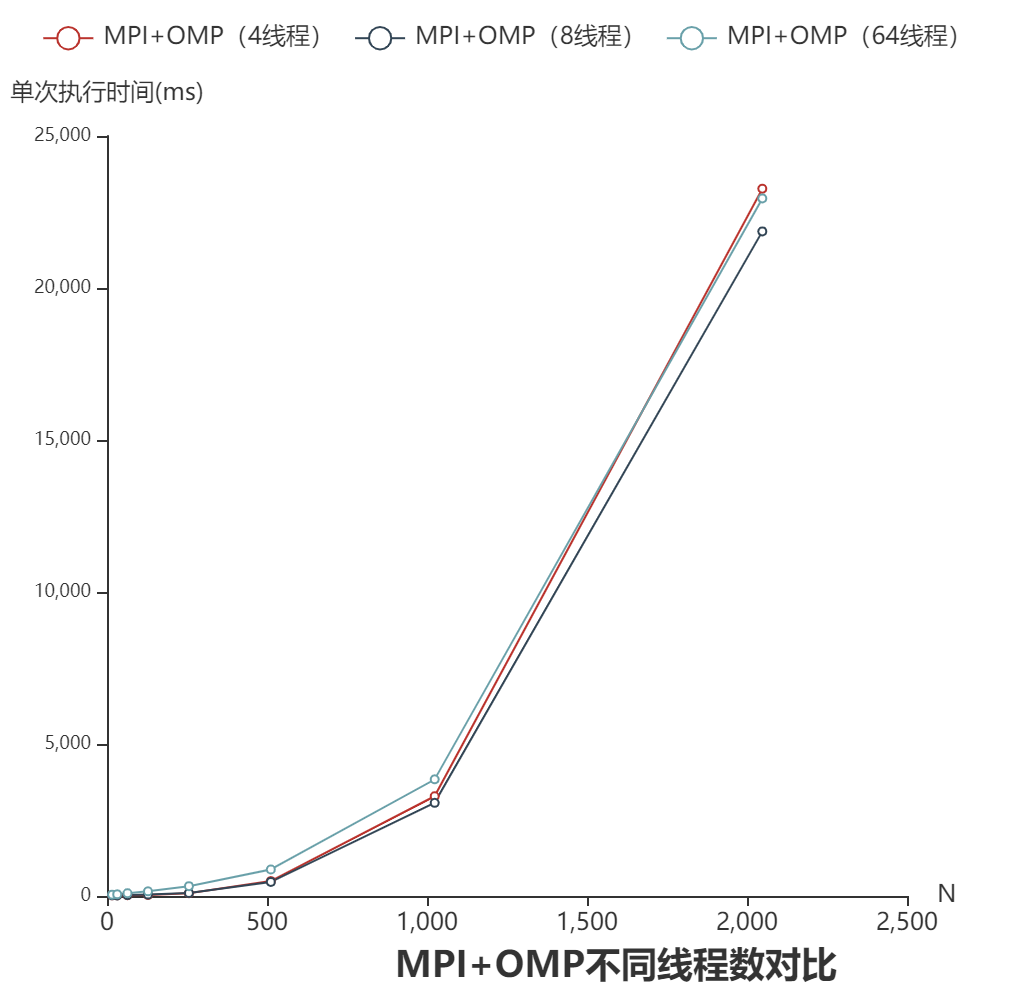

The table this chart was drawn from, first rows:
n, time(MPI+OMP4), time(MPI+OMP8), time(MPI+OMP64)
16, 24.53, 24.96, 44.88
32, 23.57, 16.93, 54.43
64, 26.05, 29.1, 91.3
128, 33.39, 46.02, 153.7
256, 91.7, 95.82, 323.7
512, 492.4, 463.6, 872.9
1024, 3282, 3064, 3837
2048, 23267, 21863, 22947
